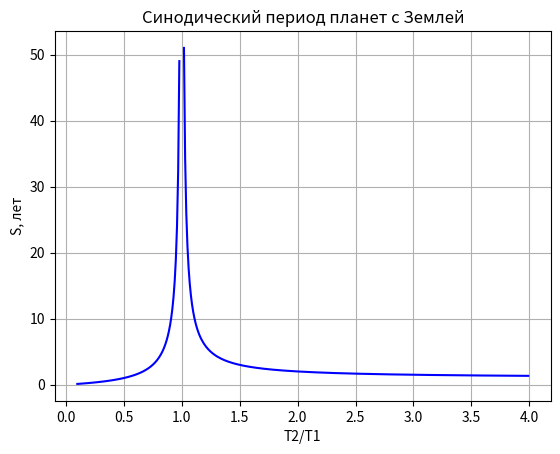

This figure's Python source:
import math as m
import numpy as np
import matplotlib.pyplot as plt

def synodic(T1, T2):
    return np.reciprocal(np.fabs(np.reciprocal(T2) - 1.0/T1))
    
T1 = 1.0;
T2_1 = np.arange(0.1, 0.99, 0.01)
T2_2 = np.arange(1.02, 4.0, 0.01)
S1 = synodic(T1, T2_1)
S2 = synodic(T1, T2_2)
print(T2_1)
print(S1)
print(T2_2)
print(S2)

fig, ax = plt.subplots()
ax.plot(T2_1, S1, 'b')
ax.plot(T2_2, S2, 'b')
ax.set(xlabel='T2/T1', ylabel='S, лет',
       title='Синодический период планет с Землей')
ax.grid()

fig.savefig("synp.png")
plt.show()
